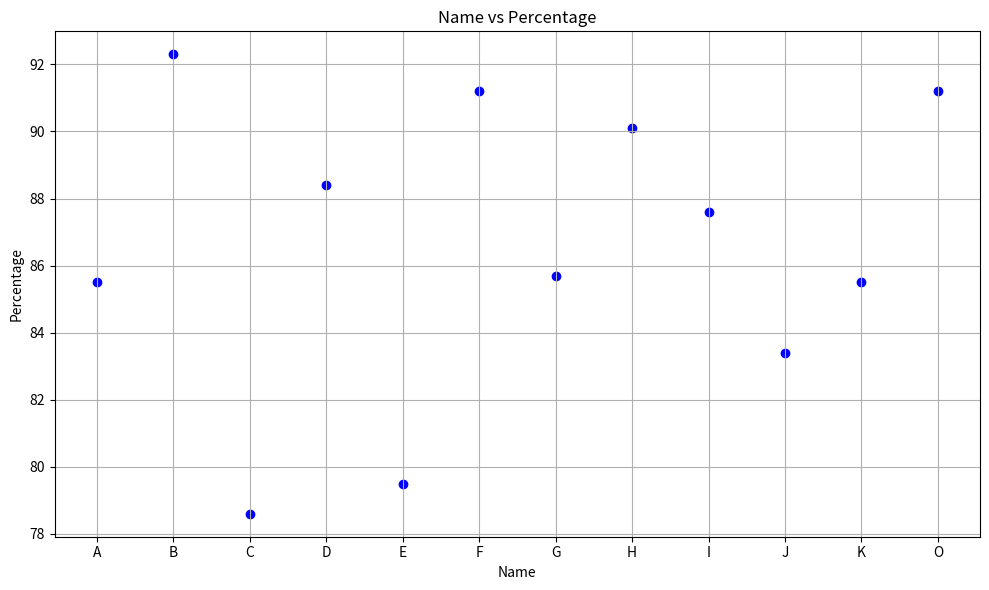

This chart was generated by the following Python code:
import pandas as pd
import matplotlib.pyplot as plt

data = {
    'name': ['A', 'B', 'C', 'D', 'E', 'F', 'G', 'H', 'I', 'J'],
    'age': [1, 2, 3, 4, 5, 6, 7, 8, 9, 10],
    'percentage': [85.5, 92.3, 78.6, 88.4, 79.5, 91.2, 85.7, 90.1, 87.6, 83.4]
}

df = pd.DataFrame(data)

add_data = {
    'name': ['K', 'L', None, 'N', 'O'],
    'age': [23, 30, 25, None, 29],
    'percentage': [85.5, None, 78.6, 79.5, 91.2]
}
add_df = pd.DataFrame(add_data)

df = pd.concat([df, add_df], ignore_index=True)

df['remarks'] = ""

print(df)

df = df.drop(columns=['remarks'])

df = df.dropna()

plt.figure(figsize=(10, 6))
plt.scatter(df['name'], df['percentage'], c='blue', marker='o')
plt.xlabel('Name')
plt.ylabel('Percentage')
plt.title('Name vs Percentage')
plt.grid(True)
plt.tight_layout()
plt.show()
